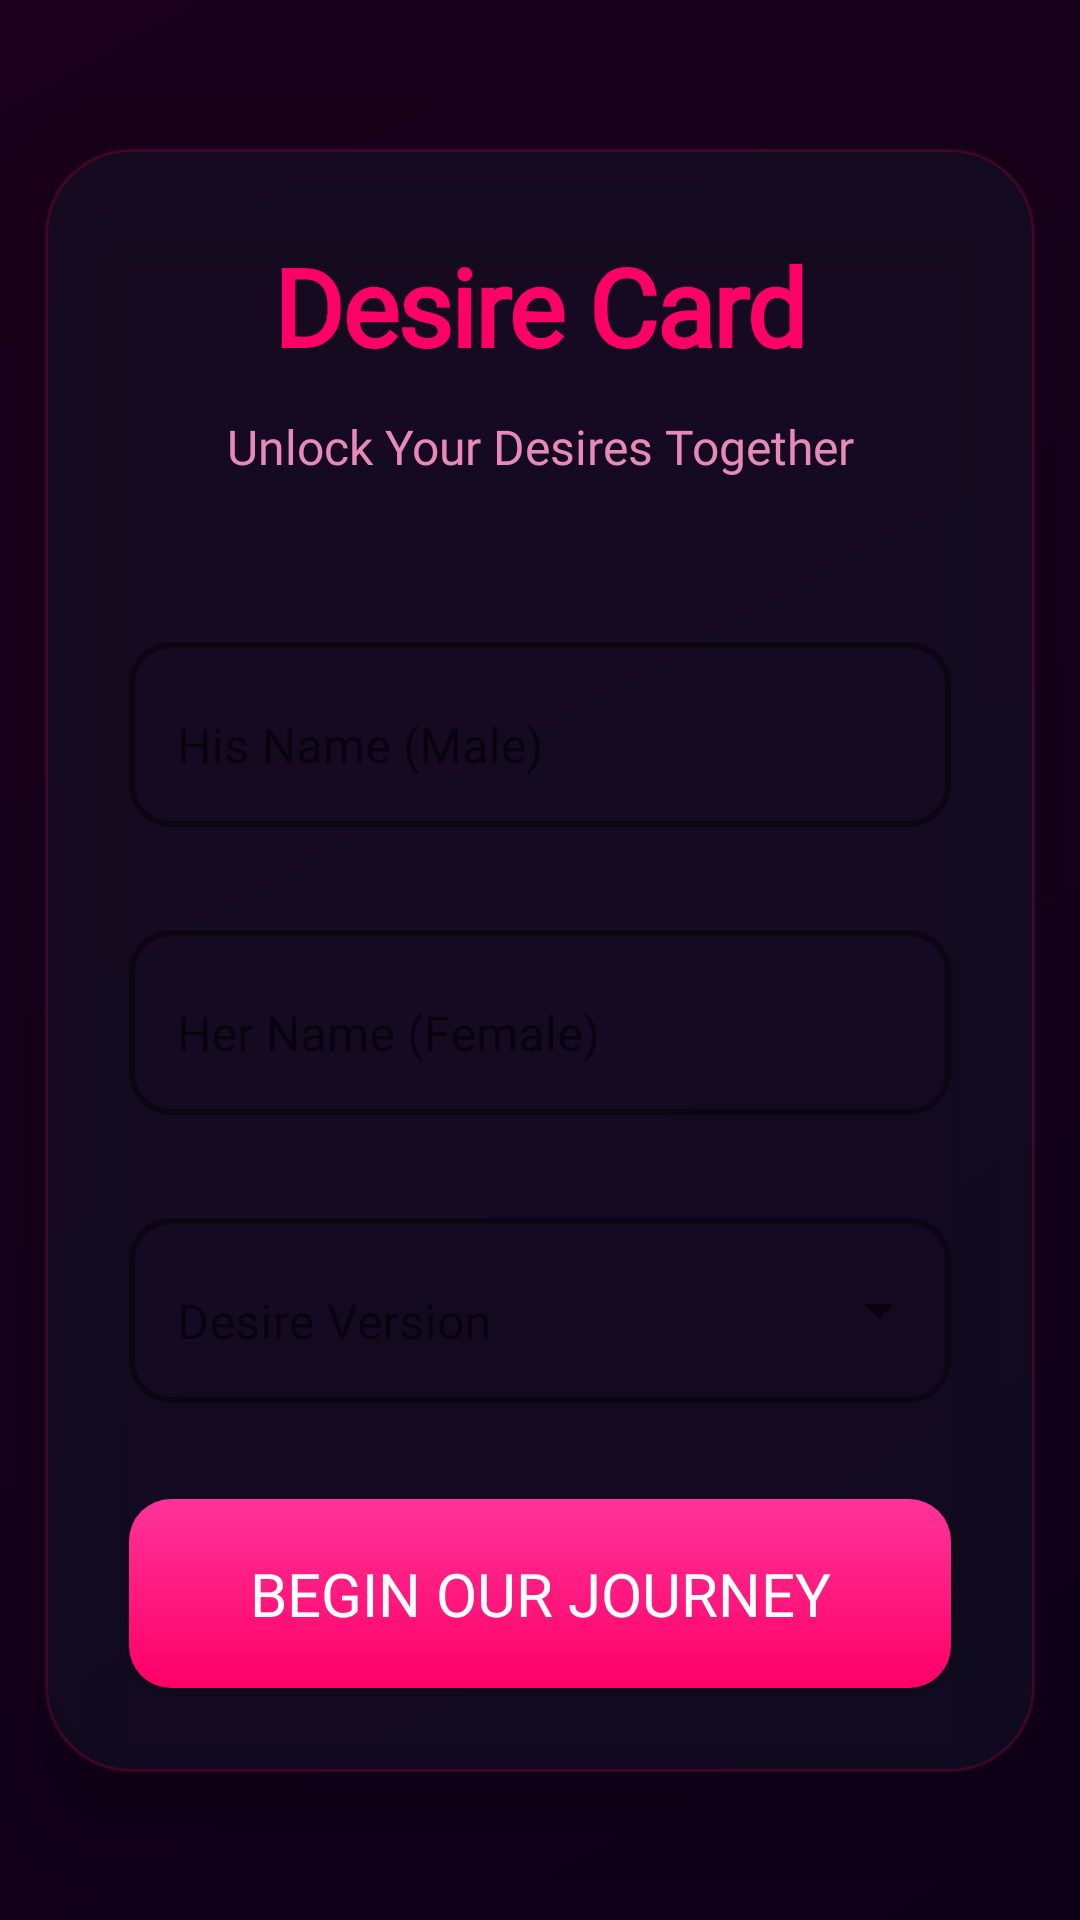

Produce the Android XML layout that renders to this screen, including the resource entries it uses.
<!-- AndroidManifest.xml: application theme Theme.DesireCard -->
<!-- res/layout/activity_main.xml -->
<?xml version="1.0" encoding="utf-8"?>
<androidx.constraintlayout.widget.ConstraintLayout xmlns:android="http://schemas.android.com/apk/res/android"
    xmlns:app="http://schemas.android.com/apk/res-auto"
    android:layout_width="match_parent"
    android:layout_height="match_parent"
    android:background="@drawable/background_gradient"
    android:clipChildren="false"
    android:clipToPadding="false"
    android:padding="15dp">

    
    <androidx.cardview.widget.CardView
        android:id="@+id/container"
        android:layout_width="0dp"
        android:layout_height="wrap_content"
        app:cardBackgroundColor="@android:color/transparent"
        app:cardCornerRadius="28dp"
        app:cardElevation="20dp"
        app:layout_constraintBottom_toBottomOf="parent"
        app:layout_constraintEnd_toEndOf="parent"
        app:layout_constraintStart_toStartOf="parent"
        app:layout_constraintTop_toTopOf="parent"
        app:layout_constraintWidth_max="380dp">

        
        <androidx.constraintlayout.widget.ConstraintLayout
            android:id="@+id/inner_layout"
            android:layout_width="match_parent"
            android:layout_height="wrap_content"
            android:background="@drawable/container_background"
            android:clipChildren="false"
            android:clipToPadding="false"
            android:padding="28dp">

            
            <TextView
                android:id="@+id/title"
                android:layout_width="wrap_content"
                android:layout_height="wrap_content"
                android:fontFamily="@font/playfair_display"
                android:letterSpacing="-0.02"
                android:text="Desire Card"
                android:textColor="#FF0066"
                android:textSize="36sp"
                android:textStyle="bold"
                app:layout_constraintEnd_toEndOf="parent"
                app:layout_constraintStart_toStartOf="parent"
                app:layout_constraintTop_toTopOf="parent" />

            
            <TextView
                android:id="@+id/subtitle"
                android:layout_width="wrap_content"
                android:layout_height="wrap_content"
                android:layout_marginTop="12dp"
                android:alpha="0.9"
                android:fontFamily="@font/poppins"
                android:text="Unlock Your Desires Together"
                android:textColor="#FF99CC"
                android:textSize="16sp"
                app:layout_constraintEnd_toEndOf="parent"
                app:layout_constraintStart_toStartOf="parent"
                app:layout_constraintTop_toBottomOf="@id/title" />

            
            <com.google.android.material.textfield.TextInputLayout
                android:id="@+id/male_name_layout"
                style="@style/Widget.MaterialComponents.TextInputLayout.OutlinedBox"
                android:layout_width="0dp"
                android:layout_height="wrap_content"
                android:layout_marginTop="48dp"
                app:boxBackgroundMode="outline"
                app:boxCornerRadiusBottomEnd="14dp"
                app:boxCornerRadiusBottomStart="14dp"
                app:boxCornerRadiusTopEnd="14dp"
                app:boxCornerRadiusTopStart="14dp"
                app:boxStrokeColor="#FF3399"
                app:boxStrokeWidth="2dp"
                app:boxStrokeWidthFocused="2.5dp"
                app:hintAnimationEnabled="true"
                app:hintTextAppearance="@style/HintTextAppearance"
                app:layout_constraintEnd_toEndOf="parent"
                app:layout_constraintStart_toStartOf="parent"
                app:layout_constraintTop_toBottomOf="@id/subtitle">

                <com.google.android.material.textfield.TextInputEditText
                    android:id="@+id/male_name"
                    android:layout_width="match_parent"
                    android:layout_height="wrap_content"
                    android:background="@null"
                    android:fontFamily="@font/poppins"
                    android:hint="His Name (Male)"
                    android:paddingStart="16dp"
                    android:paddingTop="24dp"
                    android:paddingEnd="16dp"
                    android:paddingBottom="16dp"
                    android:textColor="#FFFFFF"
                    android:textColorHint="#FF99CC"
                    android:textSize="16sp" />
            </com.google.android.material.textfield.TextInputLayout>

            
            <com.google.android.material.textfield.TextInputLayout
                android:id="@+id/female_name_layout"
                style="@style/Widget.MaterialComponents.TextInputLayout.OutlinedBox"
                android:layout_width="0dp"
                android:layout_height="wrap_content"
                android:layout_marginTop="28dp"
                app:boxBackgroundMode="outline"
                app:boxCornerRadiusBottomEnd="14dp"
                app:boxCornerRadiusBottomStart="14dp"
                app:boxCornerRadiusTopEnd="14dp"
                app:boxCornerRadiusTopStart="14dp"
                app:boxStrokeColor="#FF3399"
                app:boxStrokeWidth="2dp"
                app:boxStrokeWidthFocused="2.5dp"
                app:hintAnimationEnabled="true"
                app:hintTextAppearance="@style/HintTextAppearance"
                app:layout_constraintEnd_toEndOf="parent"
                app:layout_constraintStart_toStartOf="parent"
                app:layout_constraintTop_toBottomOf="@id/male_name_layout">

                <com.google.android.material.textfield.TextInputEditText
                    android:id="@+id/female_name"
                    android:layout_width="match_parent"
                    android:layout_height="wrap_content"
                    android:background="@null"
                    android:fontFamily="@font/poppins"
                    android:hint="Her Name (Female)"
                    android:paddingStart="16dp"
                    android:paddingTop="24dp"
                    android:paddingEnd="16dp"
                    android:paddingBottom="16dp"
                    android:textColor="#FFFFFF"
                    android:textColorHint="#FF99CC"
                    android:textSize="16sp" />
            </com.google.android.material.textfield.TextInputLayout>

            
            <com.google.android.material.textfield.TextInputLayout
                android:id="@+id/version_layout"
                style="@style/Widget.MaterialComponents.TextInputLayout.OutlinedBox.ExposedDropdownMenu"
                android:layout_width="0dp"
                android:layout_height="wrap_content"
                android:layout_marginTop="28dp"
                app:boxBackgroundColor="#00282846"
                app:boxBackgroundMode="outline"
                app:boxCornerRadiusBottomEnd="14dp"
                app:boxCornerRadiusBottomStart="14dp"
                app:boxCornerRadiusTopEnd="14dp"
                app:boxCornerRadiusTopStart="14dp"
                app:boxStrokeColor="#FF3399"
                app:boxStrokeWidth="2dp"
                app:boxStrokeWidthFocused="2.5dp"
                app:hintAnimationEnabled="true"
                app:hintTextAppearance="@style/HintTextAppearance"
                app:layout_constraintEnd_toEndOf="parent"
                app:layout_constraintStart_toStartOf="parent"
                app:layout_constraintTop_toBottomOf="@id/female_name_layout">

                <AutoCompleteTextView
                    android:id="@+id/version_dropdown"
                    android:layout_width="match_parent"
                    android:layout_height="wrap_content"
                    android:background="@null"
                    android:dropDownVerticalOffset="8dp"
                    android:fontFamily="@font/poppins"
                    android:hint="Desire Version"
                    android:inputType="none"
                    android:paddingStart="16dp"
                    android:paddingTop="24dp"
                    android:paddingEnd="16dp"
                    android:paddingBottom="16dp"
                    android:popupBackground="@drawable/dropdown_popup_background"
                    android:textColor="#FFFFFF"
                    android:textColorHint="#FF99CC"
                    android:textSize="16sp" />
            </com.google.android.material.textfield.TextInputLayout>

            
            <Button
                android:id="@+id/login_btn"
                android:layout_width="0dp"
                android:layout_height="wrap_content"
                android:layout_marginTop="32dp"
                android:background="@drawable/button_gradient"
                android:elevation="8dp"
                android:fontFamily="@font/playfair_display"
                android:paddingVertical="18dp"
                android:text="Begin Our Journey"
                android:textColor="#FFFFFF"
                android:textSize="20sp"
                app:layout_constraintEnd_toEndOf="parent"
                app:layout_constraintStart_toStartOf="parent"
                app:layout_constraintTop_toBottomOf="@id/version_layout" />

        </androidx.constraintlayout.widget.ConstraintLayout>
    </androidx.cardview.widget.CardView>

</androidx.constraintlayout.widget.ConstraintLayout>
<!-- resources referenced by this layout -->
<resources>
  <!-- drawable background_gradient (drawable) -->
  <?xml version="1.0" encoding="utf-8"?>
  <shape xmlns:android="http://schemas.android.com/apk/res/android">
      <gradient
          android:angle="135"
          android:startColor="#0F001A"
          android:endColor="#1A001A"
          android:type="linear" />
  </shape>
  <!-- drawable button_gradient (drawable) -->
  <?xml version="1.0" encoding="utf-8"?>
  <shape xmlns:android="http://schemas.android.com/apk/res/android">
      <gradient
          android:angle="90"
          android:startColor="#FF0066"
          android:endColor="#FF3399"
          android:type="linear" />
      <corners android:radius="14dp" />
  </shape>
  <!-- drawable container_background (drawable) -->
  <?xml version="1.0" encoding="utf-8"?>
  <shape xmlns:android="http://schemas.android.com/apk/res/android">
      <solid android:color="#80141428" />  
      <stroke android:width="1dp" android:color="#30FF0066" />  
      <corners android:radius="28dp" />
  </shape>
  <!-- drawable dropdown_popup_background (drawable) -->
  <?xml version="1.0" encoding="utf-8"?>
  <shape xmlns:android="http://schemas.android.com/apk/res/android">
      <solid android:color="#CC141428" /> 
      <stroke android:width="1dp" android:color="#80FF3399" /> 
      <corners android:radius="16dp" />
  </shape>
  <style name="HintTextAppearance" parent="TextAppearance.MaterialComponents.Subtitle2">
          <item name="android:textSize">14sp</item>
          <item name="android:textColor">#FF99CC</item>
          <item name="android:textStyle">normal</item>
      </style>
  <style name="Theme.DesireCard" parent="Theme.MaterialComponents.DayNight.NoActionBar">
  
          <item name="colorPrimary">#FF0066</item>
          <item name="colorOnPrimary">#FFFFFF</item>
  
          
          <item name="android:windowBackground">
              @drawable/background_gradient
          </item>
  
      </style>
</resources>
